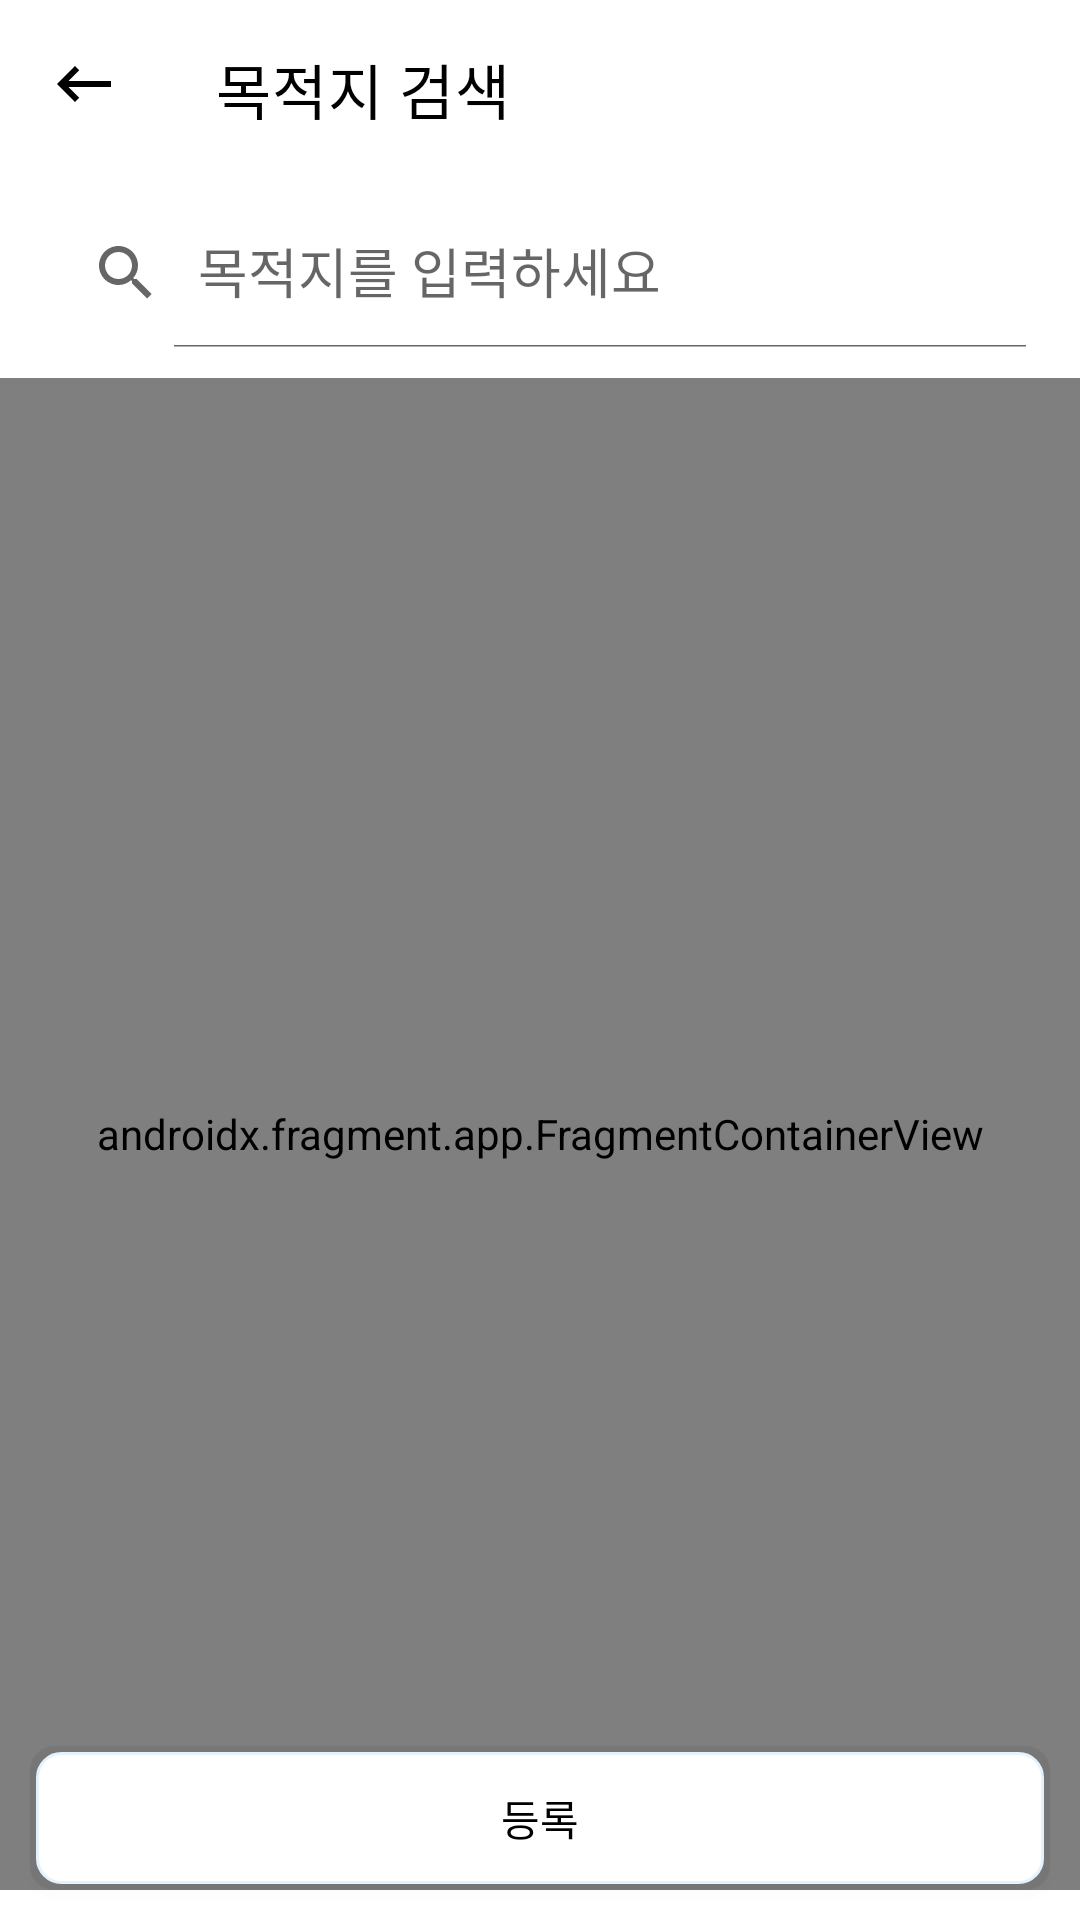

The Android layout XML behind this screen, and the referenced resources:
<!-- AndroidManifest.xml: application theme Theme.Locarm -->
<!-- res/layout/activity_search.xml -->
<?xml version="1.0" encoding="utf-8"?>
<layout xmlns:android="http://schemas.android.com/apk/res/android"
    xmlns:app="http://schemas.android.com/apk/res-auto">

    <data>

        <variable
            name="viewModel"
            type="com.project.locarm.ui.search.SearchViewModel" />
    </data>

    <androidx.constraintlayout.widget.ConstraintLayout
        android:layout_width="match_parent"
        android:layout_height="match_parent"
        android:orientation="vertical">

        <com.google.android.material.appbar.MaterialToolbar
            android:id="@+id/searchToolbar"
            android:layout_width="match_parent"
            android:layout_height="wrap_content"
            android:theme="@style/MyActionBar"
            app:layout_constraintEnd_toEndOf="parent"
            app:layout_constraintStart_toStartOf="parent"
            app:layout_constraintTop_toTopOf="parent"
            app:navigationIcon="@drawable/ic_arrow_back"
            app:title="목적지 검색"
            app:titleMarginTop="15dp"
            app:titleTextColor="@color/base_textColor" />

        <androidx.appcompat.widget.SearchView
            android:id="@+id/searchView"
            android:layout_width="match_parent"
            android:layout_height="50dp"
            android:layout_margin="10dp"
            android:background="@drawable/bg_search_rectangle"
            android:ems="10"
            android:inputType="textPersonName"
            app:iconifiedByDefault="false"
            app:layout_constraintEnd_toEndOf="parent"
            app:layout_constraintStart_toStartOf="parent"
            app:layout_constraintTop_toBottomOf="@+id/searchToolbar"
            app:queryHint="@string/searchActivity_input_destination" />

        <androidx.fragment.app.FragmentContainerView
            android:id="@+id/naverMap"
            android:name="com.naver.maps.map.MapFragment"
            android:layout_width="match_parent"
            android:layout_height="0dp"
            android:layout_marginVertical="10dp"
            app:layout_constraintBottom_toBottomOf="parent"
            app:layout_constraintEnd_toEndOf="parent"
            app:layout_constraintStart_toStartOf="parent"
            app:layout_constraintTop_toBottomOf="@+id/searchView" />

        <androidx.appcompat.widget.AppCompatButton
            android:id="@+id/select_destination_bt"
            android:layout_width="match_parent"
            android:layout_height="wrap_content"
            android:layout_gravity="center"
            android:layout_margin="10dp"
            android:background="@drawable/bg_destination_edit_button"
            android:elevation="20dp"
            android:text="@string/searchActivity_register"
            android:textColor="@color/base_textColor"
            app:isVisible="@{viewModel.selectDestinationState}"
            app:layout_constraintBottom_toBottomOf="parent"
            app:layout_constraintEnd_toEndOf="parent"
            app:layout_constraintStart_toStartOf="parent" />
    </androidx.constraintlayout.widget.ConstraintLayout>
</layout>
<!-- resources referenced by this layout -->
<resources>
  <color name="base_textColor">#FF000000</color>
  <!-- drawable bg_destination_edit_button (drawable) -->
  <?xml version="1.0" encoding="utf-8"?>
  <layer-list xmlns:android="http://schemas.android.com/apk/res/android">
      
      <item>
          <shape android:shape="rectangle">
              <solid android:color="#10000000" /> 
              <corners android:radius="8dp" />
          </shape>
      </item>
      
      <item
          android:bottom="2dp"
          android:left="2dp"
          android:right="2dp"
          android:top="2dp">
          <shape android:shape="rectangle">
              <solid android:color="@android:color/white" />
              <corners android:radius="8dp" />
              <stroke
                  android:width="1dp"
                  android:color="@color/light_blue" />
          </shape>
      </item>
  </layer-list>
  <!-- drawable ic_arrow_back (drawable) -->
  <vector xmlns:android="http://schemas.android.com/apk/res/android" android:autoMirrored="true" android:height="24dp" android:tint="#6A6A6C" android:viewportHeight="24" android:viewportWidth="24" android:width="24dp">
        
      <path android:fillColor="@android:color/white" android:pathData="M21,11H6.83l3.58,-3.59L9,6l-6,6 6,6 1.41,-1.41L6.83,13H21z"/>
      
  </vector>
  <string name="searchActivity_input_destination">목적지를 입력하세요</string>
  <string name="searchActivity_register">등록</string>
  <style name="MyActionBar" parent="Widget.MaterialComponents.Toolbar">
          <item name="tint">@color/black</item>
          <item name="iconTint">@color/white</item>
      </style>
  <style name="Theme.Locarm" parent="Theme.MaterialComponents.Light.NoActionBar">
          
          <item name="colorPrimary">@color/purple_500</item>
          <item name="colorPrimaryVariant">@color/purple_700</item>
          <item name="colorOnPrimary">@color/white</item>
          
          <item name="colorSecondary">@color/teal_200</item>
          <item name="colorSecondaryVariant">@color/teal_700</item>
          <item name="colorOnSecondary">@color/black</item>
          
          <item name="android:statusBarColor">@color/white</item>
          <item name="android:windowLightStatusBar">true</item>
          
      </style>
  <color name="light_blue">#E3F2FD</color>
  <color name="black">#FF000000</color>
  <color name="white">#FFFFFFFF</color>
  <color name="purple_500">#FF6200EE</color>
  <color name="purple_700">#FF3700B3</color>
  <color name="teal_200">#FF03DAC5</color>
  <color name="teal_700">#FF018786</color>
</resources>
